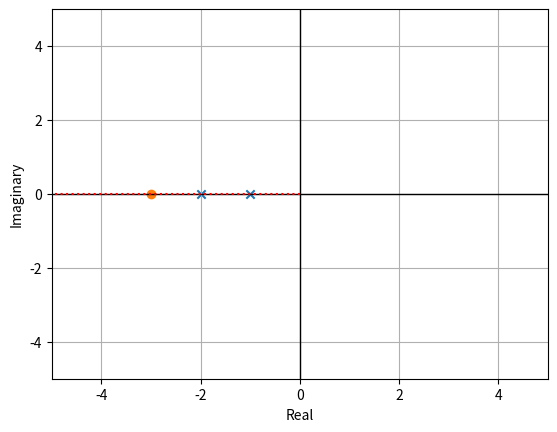

Write the Python code that produced this figure.
# Authors: Alejandro Hernandez, Maya Tene
# Created on 4/20/2022
import cmath
import numpy as np
import matplotlib.pyplot as plt

def get_characteristic_eq() -> np.vstack:  # PF: parameter/return type hints
    """
    :return:
    """
    # set characteristic equation
    # these examples are from the notes you shared today
    set1 = [[0, 0, 1, 1], [1, 2, 9, 18]]
    set2 = [[0, 0, 0, 1], [1, -1, 1, -1]]
    set3 = [[0, 1, 3], [1, 3, 2]]
    numerator = np.array(set3[0])
    denominator = np.array(set3[1])
    return np.vstack((numerator, denominator))  # why use vstacks? why not?

def compute_critical_points(coefficients:np.vstack) -> tuple:
    """
    :param coefficients:
    :return:
    """
    # includes all imaginary roots and super easy to work with
    numerator_roots, denominator_roots = np.roots(coefficients[0]), np.roots(coefficients[1])  # PF: single-line multi-assignment
    return numerator_roots, denominator_roots  # aka zeros and poles  # PF: multiple returns sent as a tuple


def get_asymptotes(critical_points:tuple) -> tuple:
    """
    :param critical_points:
    :return:
    """
    zeros, poles = critical_points  # PF: tuple unpacking
    n,m = len(poles), len(zeros)
    # find asymptote point and angles
    # Fun fact: I believe there is only 1 point shared by all asymptotes. I couldn't an example online where this wasn't true
    asymptote_point = (np.sum(poles) - np.sum(zeros)) / (n - m)
    asymptote_angles = [np.pi * (2*i - 1) / (n-m) for i in range(1,n-m+1)]  # PF: comprehensive list
    return asymptote_point, np.array(asymptote_angles)


def plot_root_locus(roots:tuple, asymptotes:tuple) -> None:
    # create and prepare plot
    fig, ax = plt.subplots()
    ax.set_xlabel('Real')
    ax.set_ylabel('Imaginary')
    ax.axvline(x=0, color='k', lw=1)
    ax.axhline(y=0, color='k', lw=1)
    ax.set_ylim([-5,5])
    ax.set_xlim([-5,5])
    ax.grid(True, which='both')

    # draw poles and zeros
    zeros, poles = roots
    ax.scatter(np.real(poles), np.imag(poles), marker='x')  # whenever you see 'imag', it's getting the coeffs of the imaginary numbers
    ax.scatter(np.real(zeros), np.imag(zeros), marker='o')  # roots (poles/zeros) are just X's and Y's we can plot

    # draw asymptotes from point and angles
    x, angles = asymptotes
    for angle in angles:
        # each asymptote is broken down as a point on the Re-axis and an angle from that axis.
        # we can draw each asymptote one-by-one by connecting points
        length = 10  # length of asymptote line
        pt = cmath.rect(length, angle)  # use some clever complex math to get end points
        x_end = pt.real + x
        y_end = pt.imag
        plt.plot([x,x_end],[0,y_end], color='r',lw=1.5, linestyle='dotted')
    plt.show()


if __name__ == "__main__":
    coeff = get_characteristic_eq()
    crt_pts = compute_critical_points(coefficients=coeff)  # roots = poles and zeros
    asymp = get_asymptotes(critical_points=crt_pts)  # asymptotes = point and angles

    # create a list of evenly spaced gains
    gains = np.linspace(0.0, 10.0, num=1000)

    plot_root_locus(roots=crt_pts, asymptotes=asymp)